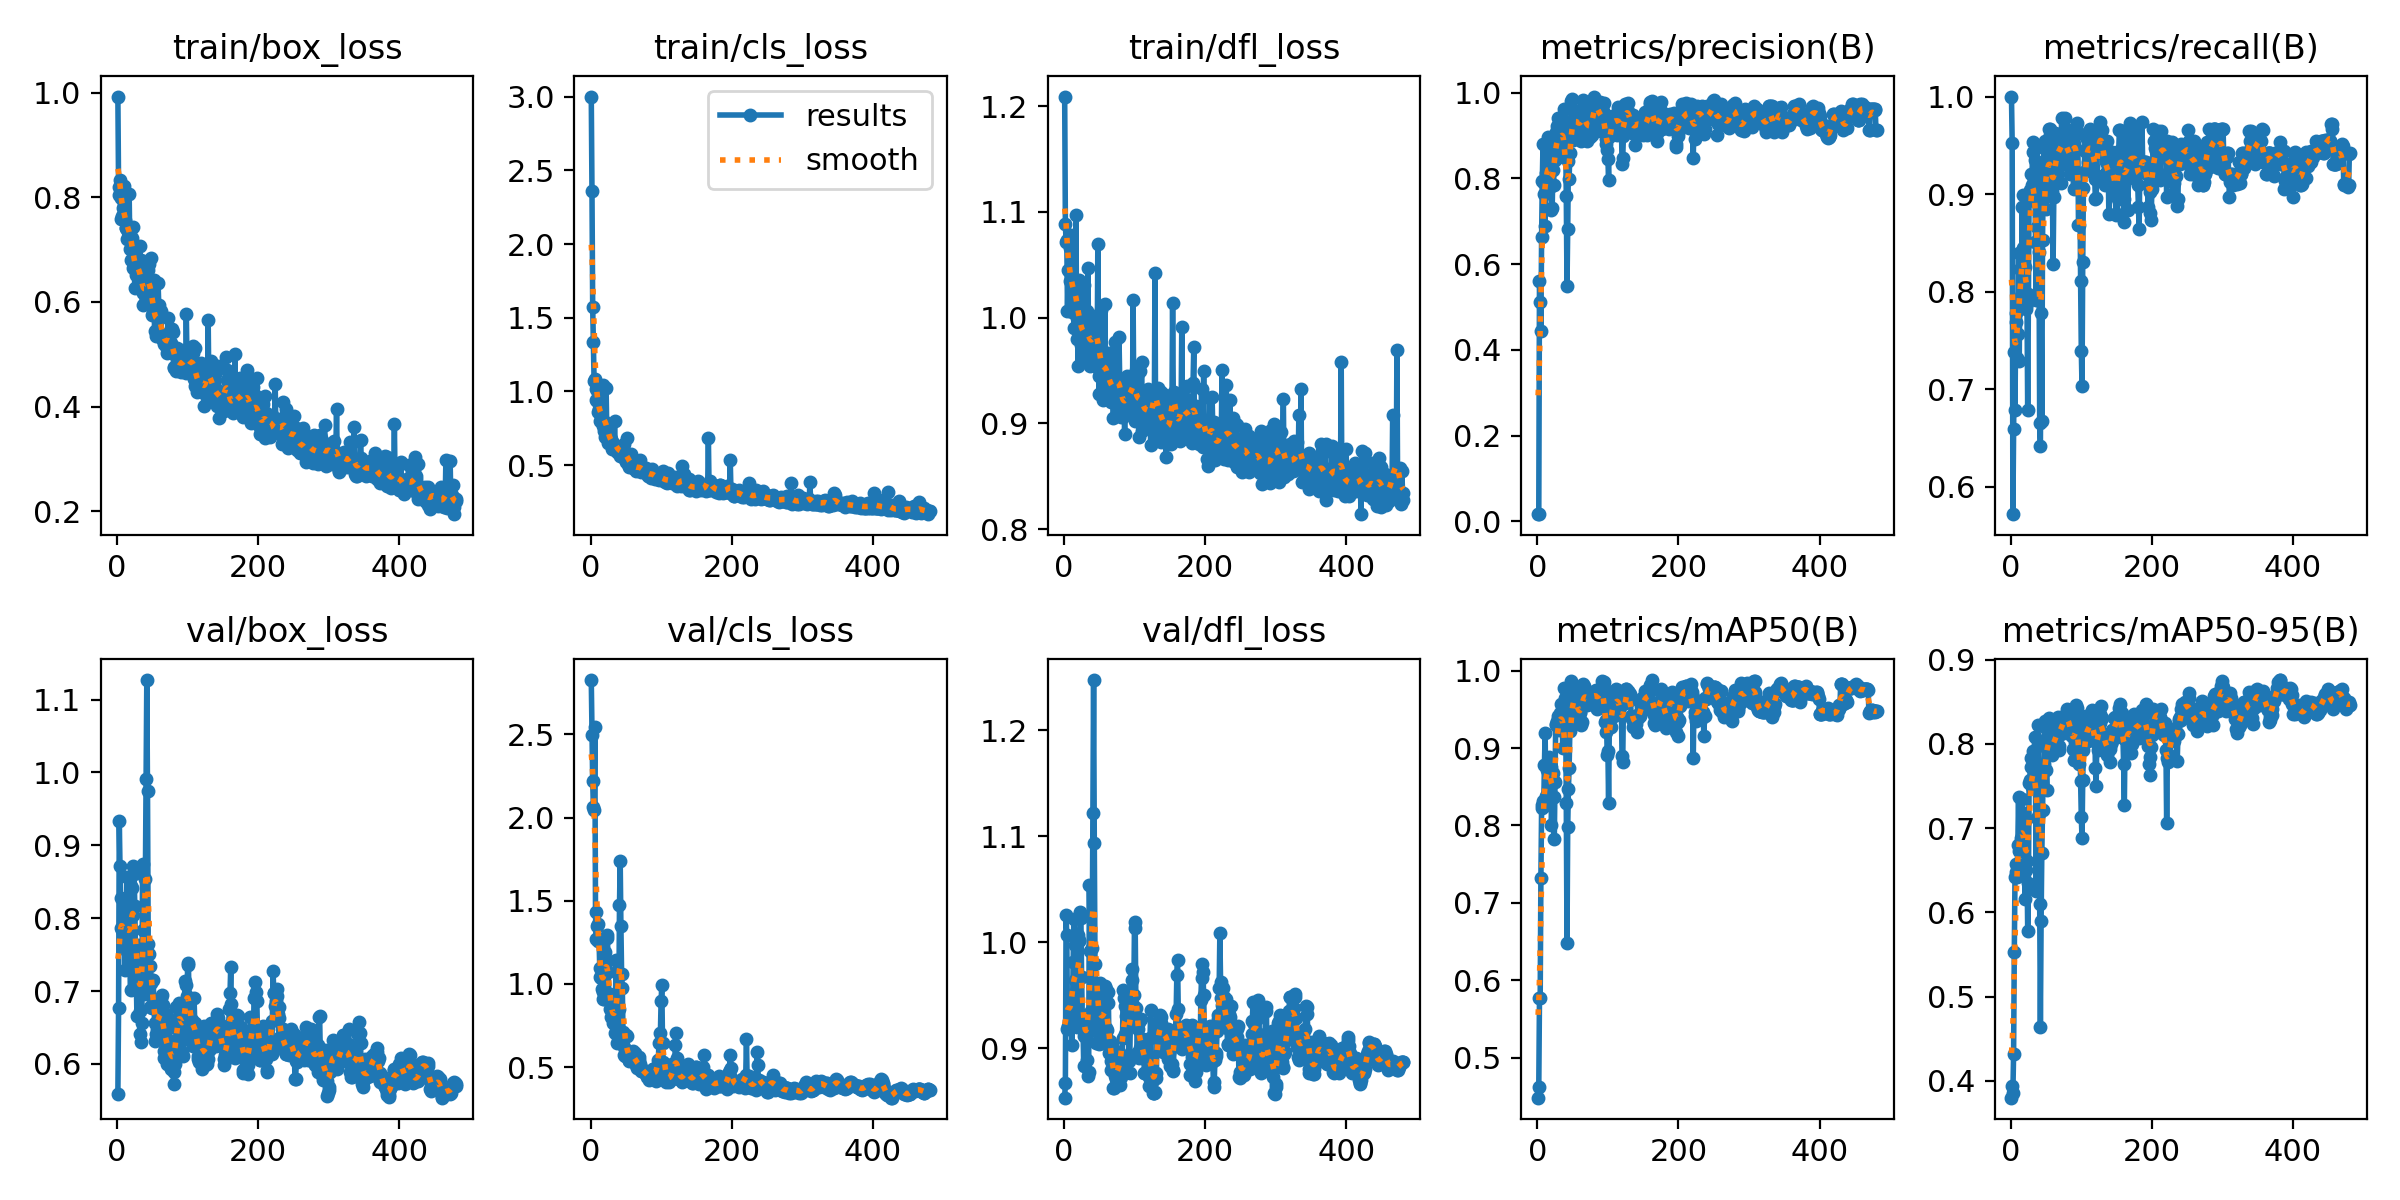

The file beside this chart, header and first rows:
epoch, train/box_loss, train/cls_loss, train/dfl_loss, metrics/precision(B), metrics/recall(B), metrics/mAP50(B), metrics/mAP50-95(B), val/box_loss, val/cls_loss, val/dfl_loss, lr/pg0, lr/pg1, lr/pg2
1, 0.9926, 3.001, 1.209, 0.01768, 1, 0.4481, 0.3801, 0.559, 2.827, 0.8534, 0.0001334, 0.0001334, 0.0001334
2, 0.8193, 2.356, 1.089, 0.01688, 0.9524, 0.4621, 0.3939, 0.6763, 2.497, 0.8675, 0.0002828, 0.0002828, 0.0002828
3, 0.8051, 1.573, 1.071, 0.5604, 0.5719, 0.577, 0.3862, 0.9338, 2.218, 1.025, 0.0004317, 0.0004317, 0.0004317
4, 0.8322, 1.334, 1.073, 0.5116, 0.6589, 0.5773, 0.4314, 0.871, 2.061, 1.007, 0.00058, 0.00058, 0.00058
5, 0.7579, 1.072, 1.006, 0.4439, 0.7381, 0.7314, 0.5528, 0.8278, 2.045, 0.9177, 0.0007277, 0.0007277, 0.0007277
6, 0.7991, 1.082, 1.045, 0.663, 0.6792, 0.8219, 0.6424, 0.7864, 2.547, 0.9206, 0.0008748, 0.0008748, 0.0008748
7, 0.7642, 1.019, 1.044, 0.7938, 0.7685, 0.826, 0.657, 0.784, 1.431, 0.9254, 0.001021, 0.001021, 0.001021
8, 0.7799, 0.9395, 1.066, 0.8808, 0.7776, 0.8315, 0.6479, 0.7615, 1.268, 0.9363, 0.001167, 0.001167, 0.001167
9, 0.7626, 0.9332, 1.035, 0.7887, 0.7324, 0.8257, 0.6418, 0.7693, 1.347, 0.9398, 0.001313, 0.001313, 0.001313
10, 0.8212, 0.9865, 1.078, 0.7635, 0.757, 0.8783, 0.6799, 0.8159, 1.362, 0.9446, 0.001457, 0.001457, 0.001457
11, 0.7563, 0.8594, 1.005, 0.6901, 0.8399, 0.9196, 0.7365, 0.7285, 1.255, 0.903, 0.001601, 0.001601, 0.001601
12, 0.7414, 0.8788, 1.017, 0.8136, 0.7286, 0.8375, 0.6732, 0.7564, 1.269, 0.9298, 0.001631, 0.001631, 0.001631
13, 0.7414, 0.8711, 1.036, 0.7672, 0.8233, 0.8395, 0.6733, 0.7878, 1.097, 0.9813, 0.001627, 0.001627, 0.001627
14, 0.7204, 0.7993, 0.9906, 0.8682, 0.7952, 0.8711, 0.6828, 0.8566, 1.042, 1.022, 0.001624, 0.001624, 0.001624
15, 0.736, 0.8328, 1.027, 0.8964, 0.7883, 0.8831, 0.6888, 0.8006, 1.038, 0.9979, 0.001621, 0.001621, 0.001621
16, 0.7342, 0.811, 1.034, 0.8582, 0.8872, 0.8808, 0.7351, 0.7734, 0.9693, 0.9648, 0.001618, 0.001618, 0.001618
17, 0.8067, 1.046, 1.097, 0.8498, 0.8451, 0.8886, 0.7087, 0.7639, 0.9513, 0.9429, 0.001614, 0.001614, 0.001614
18, 0.7003, 0.7622, 0.9795, 0.7804, 0.8986, 0.8826, 0.7072, 0.7459, 0.9087, 0.9413, 0.001611, 0.001611, 0.001611
19, 0.7392, 0.7328, 0.9997, 0.8211, 0.8461, 0.8756, 0.7179, 0.7019, 0.9116, 0.9198, 0.001608, 0.001608, 0.001608
20, 0.6797, 0.6897, 0.9544, 0.7274, 0.8253, 0.8009, 0.6165, 0.8444, 1.19, 1.007, 0.001604, 0.001604, 0.001604
21, 0.7229, 0.7931, 1.026, 0.7301, 0.7825, 0.8359, 0.6508, 0.8415, 1.154, 1.001, 0.001601, 0.001601, 0.001601
22, 0.7436, 1.023, 1.036, 0.8194, 0.7851, 0.8678, 0.7105, 0.8048, 1.123, 1.002, 0.001598, 0.001598, 0.001598
23, 0.6641, 0.7364, 0.9981, 0.7841, 0.7882, 0.8374, 0.6615, 0.8721, 1.296, 1.029, 0.001594, 0.001594, 0.001594
24, 0.6817, 0.712, 0.9745, 0.8639, 0.6791, 0.7821, 0.5782, 0.8603, 1.275, 1.023, 0.001591, 0.001591, 0.001591
25, 0.6259, 0.6516, 0.9684, 0.8441, 0.7972, 0.8555, 0.6348, 0.8167, 1.072, 0.9668, 0.001588, 0.001588, 0.001588
26, 0.672, 0.6932, 0.9867, 0.8929, 0.9013, 0.9307, 0.7536, 0.7517, 0.9287, 0.9277, 0.001584, 0.001584, 0.001584
27, 0.6519, 0.6791, 0.9753, 0.9091, 0.9038, 0.9303, 0.757, 0.7233, 0.9408, 0.9201, 0.001581, 0.001581, 0.001581
28, 0.7051, 0.6848, 1.031, 0.9217, 0.9208, 0.9355, 0.7837, 0.6652, 0.8492, 0.8833, 0.001578, 0.001578, 0.001578
29, 0.6649, 0.6752, 0.9708, 0.9414, 0.9045, 0.9417, 0.773, 0.723, 0.8012, 0.9119, 0.001575, 0.001575, 0.001575
30, 0.663, 0.6592, 0.9752, 0.8662, 0.9089, 0.923, 0.7492, 0.7627, 0.8438, 0.9266, 0.001571, 0.001571, 0.001571
31, 0.6297, 0.612, 0.9666, 0.849, 0.9533, 0.9291, 0.756, 0.7584, 0.8379, 0.9312, 0.001568, 0.001568, 0.001568
32, 0.7073, 0.6527, 1.006, 0.8823, 0.9433, 0.9455, 0.7911, 0.6403, 0.7636, 0.8893, 0.001565, 0.001565, 0.001565
33, 0.6309, 0.6092, 0.9608, 0.9089, 0.8926, 0.9432, 0.7834, 0.6728, 0.7662, 0.9138, 0.001561, 0.001561, 0.001561
34, 0.6805, 0.8018, 1.047, 0.8544, 0.9348, 0.9564, 0.8082, 0.6301, 0.7048, 0.8736, 0.001558, 0.001558, 0.001558
35, 0.6243, 0.616, 0.9721, 0.918, 0.8507, 0.9435, 0.7641, 0.6566, 0.7809, 0.8778, 0.001555, 0.001555, 0.001555
36, 0.617, 0.6125, 0.9612, 0.9375, 0.7917, 0.9006, 0.6259, 0.874, 1.141, 1.054, 0.001551, 0.001551, 0.001551
37, 0.5941, 0.601, 0.9539, 0.9299, 0.8666, 0.9325, 0.7125, 0.7837, 0.8919, 0.9915, 0.001548, 0.001548, 0.001548
38, 0.6169, 0.5919, 0.9915, 0.9632, 0.9295, 0.9772, 0.822, 0.6957, 0.6427, 0.9356, 0.001545, 0.001545, 0.001545
39, 0.6399, 0.6253, 0.9857, 0.916, 0.9104, 0.9647, 0.798, 0.7206, 0.7175, 0.9204, 0.001542, 0.001542, 0.001542
40, 0.6004, 0.5964, 0.9665, 0.9065, 0.8405, 0.9631, 0.7163, 0.8538, 0.8474, 0.9949, 0.001538, 0.001538, 0.001538
41, 0.6245, 0.6058, 0.9869, 0.7583, 0.6656, 0.8288, 0.6096, 0.9912, 1.474, 1.122, 0.001535, 0.001535, 0.001535
42, 0.6148, 0.5624, 0.9733, 0.5487, 0.642, 0.6481, 0.4643, 1.127, 1.738, 1.247, 0.001532, 0.001532, 0.001532
43, 0.6776, 0.5975, 0.9855, 0.6818, 0.7785, 0.7976, 0.59, 0.9741, 1.35, 1.093, 0.001528, 0.001528, 0.001528
44, 0.6606, 0.616, 0.9939, 0.8406, 0.6672, 0.8467, 0.6704, 0.7652, 1.058, 0.9795, 0.001525, 0.001525, 0.001525
45, 0.6724, 0.6116, 1.001, 0.7977, 0.8531, 0.8742, 0.7218, 0.7512, 0.9755, 0.9544, 0.001522, 0.001522, 0.001522
46, 0.602, 0.5771, 0.9674, 0.8598, 0.9134, 0.9221, 0.7686, 0.6786, 0.7103, 0.9053, 0.001519, 0.001519, 0.001519
47, 0.6119, 0.5465, 0.9534, 0.9232, 0.9476, 0.9663, 0.776, 0.7345, 0.6222, 0.9431, 0.001515, 0.001515, 0.001515
48, 0.6839, 0.6419, 1.069, 0.9817, 0.9478, 0.9872, 0.8266, 0.7109, 0.5711, 0.9187, 0.001512, 0.001512, 0.001512
49, 0.594, 0.5597, 0.9445, 0.9865, 0.9545, 0.9829, 0.8195, 0.6769, 0.5666, 0.9045, 0.001509, 0.001509, 0.001509
50, 0.5748, 0.524, 0.9276, 0.8889, 0.8851, 0.9331, 0.7685, 0.7156, 0.6921, 0.9461, 0.001505, 0.001505, 0.001505
51, 0.5788, 0.5484, 0.9486, 0.9147, 0.9036, 0.9548, 0.7456, 0.7146, 0.6891, 0.9616, 0.001502, 0.001502, 0.001502
52, 0.6413, 0.6851, 1.007, 0.9234, 0.9217, 0.966, 0.8061, 0.6864, 0.5828, 0.9463, 0.001499, 0.001499, 0.001499
53, 0.5435, 0.5059, 0.9495, 0.9382, 0.8983, 0.9659, 0.7972, 0.656, 0.5801, 0.9184, 0.001495, 0.001495, 0.001495
54, 0.5742, 0.5337, 0.9537, 0.9537, 0.9664, 0.9755, 0.8311, 0.6307, 0.5337, 0.9053, 0.001492, 0.001492, 0.001492
55, 0.5344, 0.4898, 0.922, 0.9414, 0.9664, 0.9718, 0.8222, 0.6408, 0.5433, 0.9137, 0.001489, 0.001489, 0.001489
56, 0.5372, 0.5019, 0.9436, 0.9272, 0.9606, 0.9531, 0.8037, 0.6473, 0.553, 0.9286, 0.001486, 0.001486, 0.001486
57, 0.5391, 0.4996, 0.9409, 0.9247, 0.9252, 0.9413, 0.7988, 0.6537, 0.551, 0.9425, 0.001482, 0.001482, 0.001482
58, 0.6356, 0.577, 1.013, 0.9382, 0.9208, 0.9508, 0.7983, 0.6621, 0.5418, 0.9585, 0.001479, 0.001479, 0.001479
59, 0.5932, 0.4861, 0.9501, 0.9055, 0.9027, 0.9379, 0.7872, 0.6518, 0.5754, 0.9557, 0.001476, 0.001476, 0.001476
60, 0.5822, 0.4797, 0.9367, 0.9586, 0.8289, 0.9459, 0.8028, 0.6793, 0.5972, 0.9191, 0.001472, 0.001472, 0.001472
... 421 more rows
